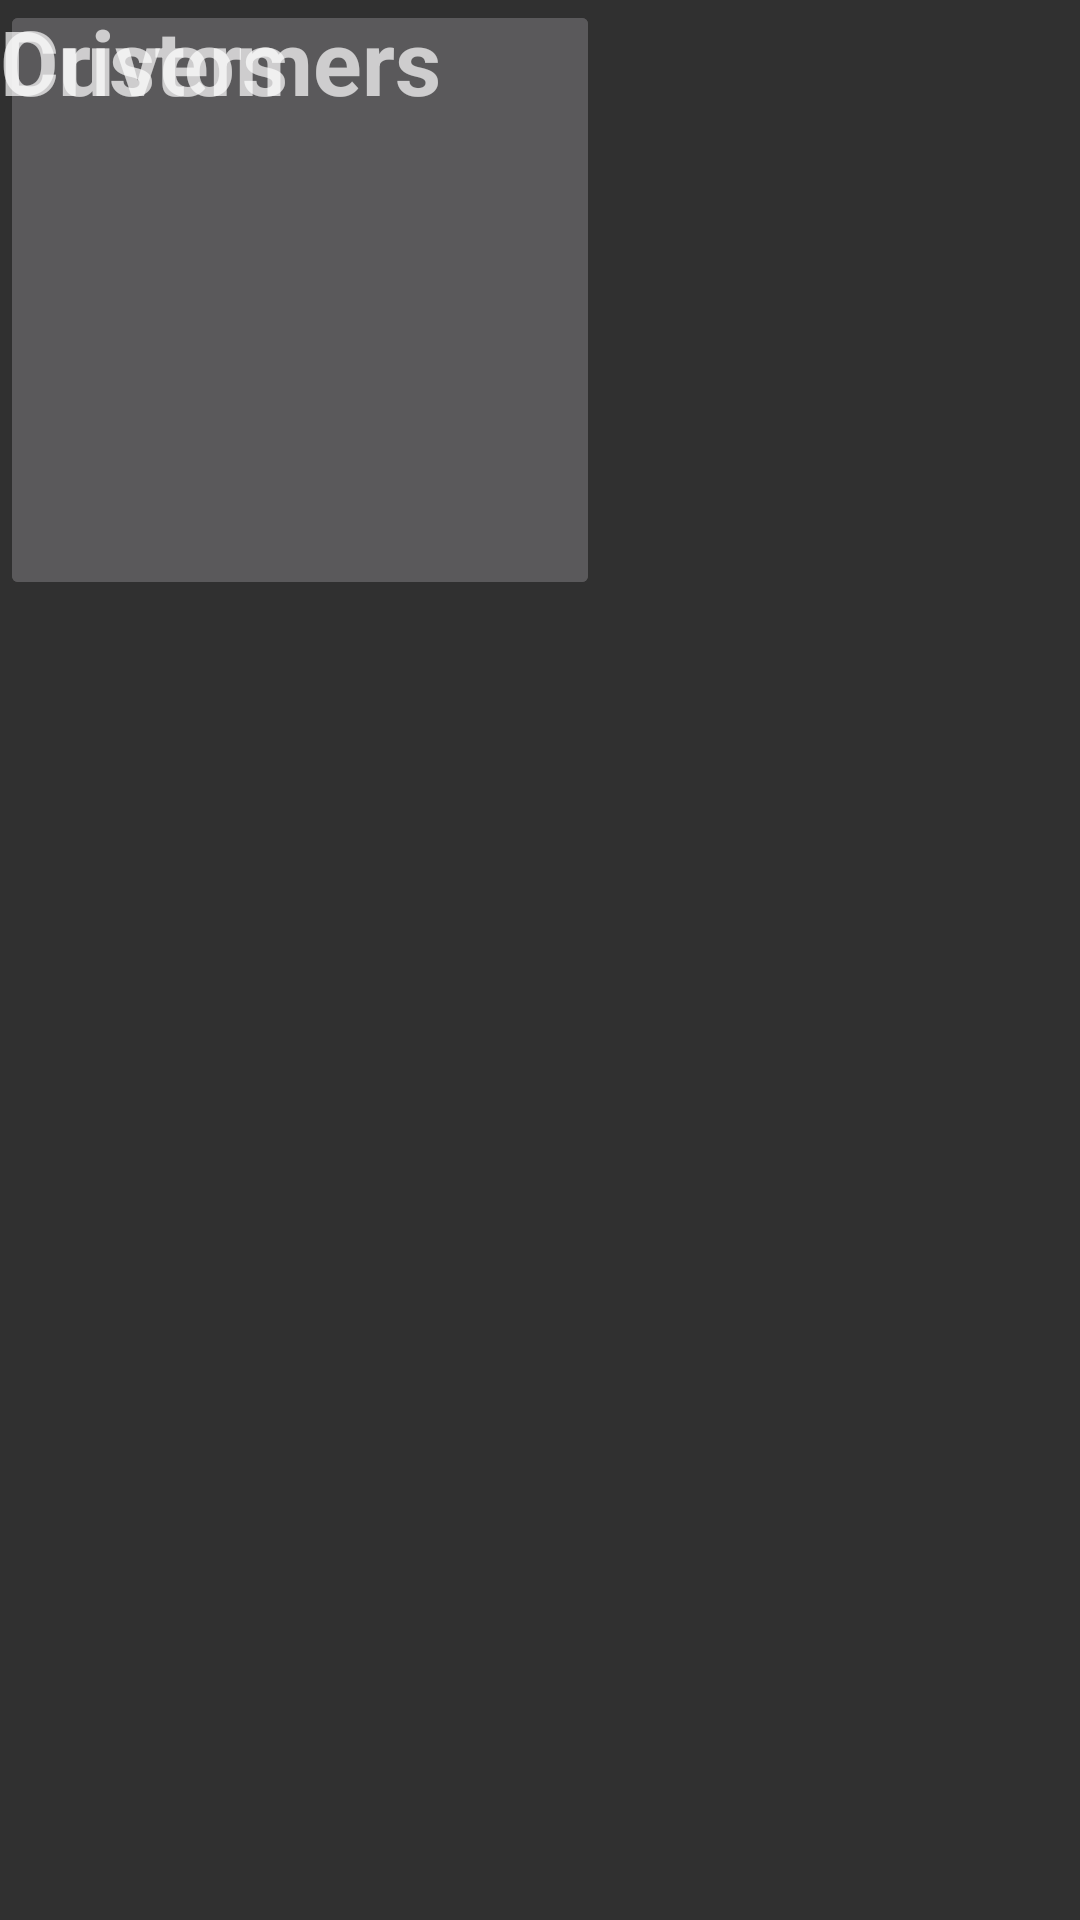

Layout XML and referenced resources for this Android screen:
<!-- AndroidManifest.xml: application theme AppTheme -->
<!-- res/layout/activity_accounts.xml -->
<?xml version="1.0" encoding="utf-8"?>
<android.support.constraint.ConstraintLayout xmlns:android="http://schemas.android.com/apk/res/android"
    xmlns:app="http://schemas.android.com/apk/res-auto"
    xmlns:tools="http://schemas.android.com/tools"
    android:layout_width="match_parent"
    android:layout_height="match_parent"
    tools:context="com.example.hendryshanedeguia.freshcartadminapp.Activities.Accounts.Accounts">

    <ImageButton
        android:id="@+id/btnCustomerAccs"
        android:layout_width="200dp"
        android:layout_height="200dp"
        android:scaleType="centerCrop"
        app:srcCompat="@drawable/customer"
        tools:layout_editor_absoluteX="227dp"
        tools:layout_editor_absoluteY="125dp" />

    <ImageButton
        android:id="@+id/btnDriverAccs"
        android:layout_width="200dp"
        android:layout_height="200dp"
        android:scaleType="centerCrop"
        app:srcCompat="@drawable/driver"
        tools:layout_editor_absoluteX="529dp"
        tools:layout_editor_absoluteY="125dp" />

    <TextView
        android:id="@+id/textView11"
        android:layout_width="wrap_content"
        android:layout_height="wrap_content"
        android:text="Drivers"
        android:textSize="30sp"
        android:textStyle="bold"
        tools:layout_editor_absoluteX="589dp"
        tools:layout_editor_absoluteY="354dp" />

    <TextView
        android:id="@+id/textView12"
        android:layout_width="wrap_content"
        android:layout_height="wrap_content"
        android:text="Customers"
        android:textSize="30sp"
        android:textStyle="bold"
        tools:layout_editor_absoluteX="257dp"
        tools:layout_editor_absoluteY="354dp" />

</android.support.constraint.ConstraintLayout>
<!-- resources referenced by this layout -->
<resources>
  <style name="AppTheme" parent="Theme.AppCompat.NoActionBar">
          
          <item name="colorPrimary">@color/colorPrimary</item>
          <item name="colorPrimaryDark">@color/colorPrimaryDark</item>
          <item name="colorAccent">@color/colorAccent</item>
      </style>
  <color name="colorPrimary">#3f51b5</color>
  <color name="colorPrimaryDark">#303F9F</color>
  <color name="colorAccent">#243</color>
</resources>
